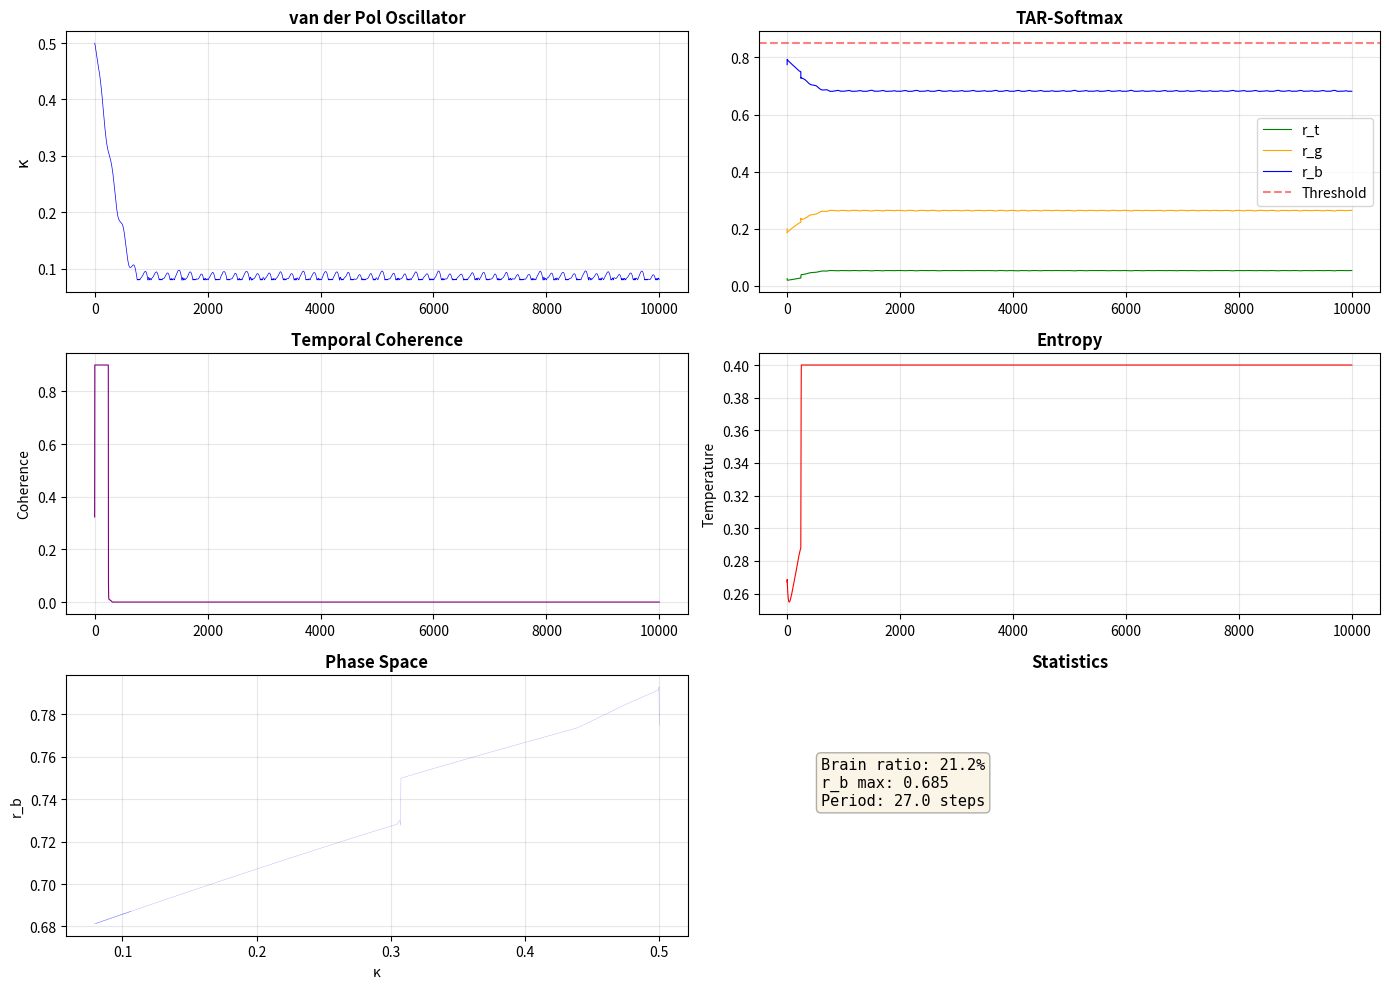

The matplotlib source for this figure:
#!/usr/bin/env python3
"""
V16f-η: The Breathing Function
================================

Computational implementation of the breathing function foundation for
YAGC's time-centric quantum gravitational cosmology.

Author: YAGC Project
License: CC BY 4.0
"""

import numpy as np
import matplotlib.pyplot as plt
from dataclasses import dataclass
from typing import Dict, List, Tuple, Optional

__version__ = "1.0.0"

@dataclass
class CosmosState:
    """State variables of the breathing function."""
    kappa: float = 0.5
    kappa_dot: float = 0.0
    r_t: float = 0.05
    r_g: float = 0.27
    r_b: float = 0.68
    T: float = 0.25
    coherence: float = 0.7
    pi_integral: float = 0.0
    kappa_dot_prev: float = 0.0
    last_zero_cross: int = 0
    breathing_period: float = 100.0

class CosmosV16f:
    """V16f-η Breathing Function Implementation"""
    
    def __init__(self, ref_amp=0.17, ref_period=200, seed=None, **kwargs):
        # Core parameters
        self.ref_amp = ref_amp
        self.ref_period = ref_period
        self.mu = kwargs.get('mu', 0.68)
        self.omega0 = kwargs.get('omega0', 0.09)
        self.kappa_speed = kwargs.get('kappa_speed', 0.11)
        self.breath_inertia_beta = kwargs.get('breath_inertia_beta', 0.76)
        self.pi_kp = kwargs.get('pi_kp', 0.09)
        self.pi_ki = kwargs.get('pi_ki', 0.005)
        self.coh_cap = kwargs.get('coh_cap', 0.9)
        self.T_min = kwargs.get('T_min', 0.1)
        self.T_max = kwargs.get('T_max', 0.4)
        self.chaos_mix = kwargs.get('chaos_mix', 0.5)
        
        self.state = CosmosState()
        self.history = {k: [] for k in ['kappa', 'kappa_dot', 'r_t', 'r_g', 'r_b', 'T', 'coherence', 'breathing_period']}
        self.target_r = np.array([0.05, 0.27, 0.68])
        
        if seed is not None:
            np.random.seed(seed)
            
    def reference_signal(self, t):
        return self.ref_amp * np.sin(2 * np.pi * t / self.ref_period)
    
    def tar_softmax(self, kappa, T, coherence, lock, pi_err):
        L0 = np.log(self.target_r)
        L0 -= L0.mean()
        
        bias_t = -0.5 * kappa + 0.3 * T - 0.2 * coherence
        bias_g = 0.3 * kappa - 0.1 * T + 0.1 * coherence
        bias_b = 1.2 * kappa - 0.2 * (T - 0.2) + 0.15 * lock
        
        L = L0 + np.array([bias_t, bias_g, bias_b]) + np.array([0.0, 0.0, pi_err])
        exp_L = np.exp(L - L.max())
        r = exp_L / exp_L.sum()
        return r[0], r[1], r[2]
    
    def step(self, t):
        S = self.state
        k_ref = self.reference_signal(t)
        
        k_ddot = self.mu * (1.0 - S.kappa**2) * S.kappa_dot - self.omega0**2 * (S.kappa - k_ref)
        k_ddot += self.chaos_mix * 0.001 * np.random.randn()
        
        S.kappa_dot = self.breath_inertia_beta * S.kappa_dot_prev + (1 - self.breath_inertia_beta) * k_ddot
        
        if S.kappa < 0.08:
            S.kappa_dot += 0.005
        if S.kappa > 0.97:
            S.kappa_dot -= 0.002
            
        S.kappa += S.kappa_dot * self.kappa_speed
        S.kappa = np.clip(S.kappa, 0.0, 1.0)
        
        if S.kappa_dot * S.kappa_dot_prev < 0:
            S.breathing_period = t - S.last_zero_cross
            S.last_zero_cross = t
            
        S.kappa_dot_prev = S.kappa_dot
        
        lock = 1.0 if S.r_b > 0.75 else 0.0
        coh_update = 0.62 * lock + 0.26 * S.kappa - 0.18 * S.T + 0.34 * S.coherence
        S.coherence = np.clip(coh_update, 0.0, self.coh_cap)
        
        T_update = S.T * 0.95 + 0.05 * (1.0 - S.r_b) + 0.02 * (1.0 - S.coherence)
        S.T = np.clip(T_update, self.T_min, self.T_max)
        
        pi_error = self.target_r[2] - S.r_b
        S.pi_integral += pi_error
        S.pi_integral = np.clip(S.pi_integral, -10.0, 10.0)
        pi_output = self.pi_kp * pi_error + self.pi_ki * S.pi_integral
        
        S.r_t, S.r_g, S.r_b = self.tar_softmax(S.kappa, S.T, S.coherence, lock, pi_output)
        
    def run(self, steps, store_every=1):
        for t in range(steps):
            self.step(t)
            if t % store_every == 0:
                for key in self.history:
                    self.history[key].append(getattr(self.state, key))
                    
    def brain_ratio(self, window=-5000):
        if len(self.history['r_b']) == 0:
            return 0.0
        r_b_arr = np.array(self.history['r_b'][window:])
        r_t_arr = np.array(self.history['r_t'][window:])
        return r_t_arr.mean() + (1 - r_b_arr.mean()) * 0.5
    
    def r_b_max(self, window=-5000):
        if len(self.history['r_b']) == 0:
            return 0.0
        return np.max(self.history['r_b'][window:])
    
    def breathing_period_mean(self, window=-5000):
        if len(self.history['breathing_period']) == 0:
            return 0.0
        periods = np.array(self.history['breathing_period'][window:])
        valid = periods[periods > 0]
        return valid.mean() if len(valid) > 0 else 0.0
    
    def plot_summary(self, figsize=(14, 10)):
        fig, axes = plt.subplots(3, 2, figsize=figsize)
        time = np.arange(len(self.history['kappa']))
        
        axes[0, 0].plot(time, self.history['kappa'], 'b-', lw=0.5)
        axes[0, 0].set_ylabel('κ', fontsize=12)
        axes[0, 0].set_title('van der Pol Oscillator', fontweight='bold')
        axes[0, 0].grid(alpha=0.3)
        
        axes[0, 1].plot(time, self.history['r_t'], 'g-', label='r_t', lw=0.8)
        axes[0, 1].plot(time, self.history['r_g'], 'orange', label='r_g', lw=0.8)
        axes[0, 1].plot(time, self.history['r_b'], 'b-', label='r_b', lw=0.8)
        axes[0, 1].axhline(0.85, color='r', ls='--', alpha=0.5, label='Threshold')
        axes[0, 1].legend()
        axes[0, 1].set_title('TAR-Softmax', fontweight='bold')
        axes[0, 1].grid(alpha=0.3)
        
        axes[1, 0].plot(time, self.history['coherence'], 'purple', lw=0.8)
        axes[1, 0].set_ylabel('Coherence')
        axes[1, 0].set_title('Temporal Coherence', fontweight='bold')
        axes[1, 0].grid(alpha=0.3)
        
        axes[1, 1].plot(time, self.history['T'], 'r-', lw=0.8)
        axes[1, 1].set_ylabel('Temperature')
        axes[1, 1].set_title('Entropy', fontweight='bold')
        axes[1, 1].grid(alpha=0.3)
        
        axes[2, 0].plot(self.history['kappa'], self.history['r_b'], 'b-', alpha=0.3, lw=0.3)
        axes[2, 0].set_xlabel('κ')
        axes[2, 0].set_ylabel('r_b')
        axes[2, 0].set_title('Phase Space', fontweight='bold')
        axes[2, 0].grid(alpha=0.3)
        
        stats = f"Brain ratio: {self.brain_ratio():.1%}\nr_b max: {self.r_b_max():.3f}\nPeriod: {self.breathing_period_mean():.1f} steps"
        axes[2, 1].text(0.1, 0.5, stats, fontsize=11, family='monospace',
                       bbox=dict(boxstyle='round', fc='wheat', alpha=0.3))
        axes[2, 1].axis('off')
        axes[2, 1].set_title('Statistics', fontweight='bold')
        
        plt.tight_layout()
        return fig

def run_simulation(steps=10000, ref_amp=0.17, ref_period=200, seed=None, plot=True):
    cosmos = CosmosV16f(ref_amp=ref_amp, ref_period=ref_period, seed=seed)
    cosmos.run(steps)
    print(f"Brain energy ratio: {cosmos.brain_ratio():.1%}")
    print(f"r_b max: {cosmos.r_b_max():.3f}")
    print(f"Period: {cosmos.breathing_period_mean():.1f} steps")
    if plot:
        cosmos.plot_summary()
        plt.show()
    return cosmos

if __name__ == "__main__":
    print("V16f-η Breathing Function")
    print("=" * 50)
    cosmos = run_simulation(steps=10000, seed=42)
